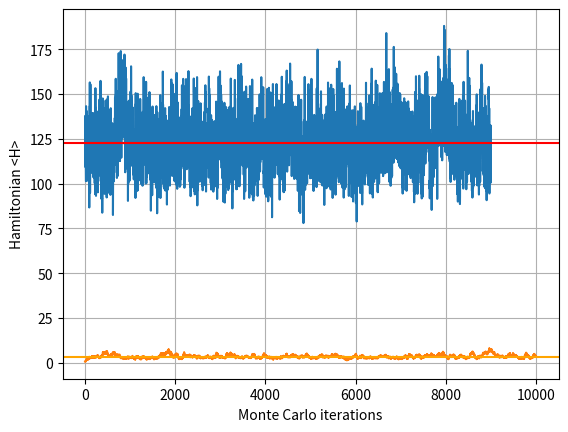
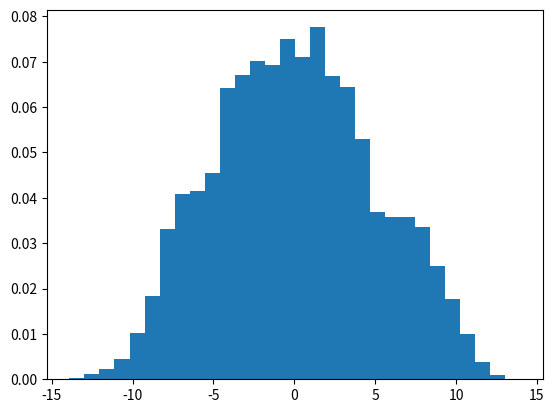

Write Python code to recreate these figures, in order.
import numpy as np
import matplotlib.pyplot as plt
from datetime import datetime
start_time = datetime.now()


iterations = 10000
burn_in = int(iterations/10)
Lambda = 5
N = 7
beta = 0.3
a = beta/Lambda
m = 1.0
g = -np.eye(N)
g_inv = np.linalg.inv(g)
eps = 0.05





def Hermitise(C):
    tri1 = np.triu(C) - np.diag(np.diag(C))
    tri2 = np.triu(C).T.conj()
    C = tri1 + tri2
    return C

def get_Hermitian(Lambda,N):
    path = [] 
    for _ in range(Lambda):
        D = np.diag(np.random.randn(N))
        C = np.random.normal(0, 1/2, size=(N, N))
        B = np.random.normal(0, 1/2, size=(N, N))
        B = 1j*(B - np.diag(B))
        C = C - np.diag(C)
        C = B+C+D
        C_sym = Hermitise(C)
        path.append(C_sym)
    return path



def action(x):
    Lambda = len(x)
    A1 = 0
    A2 = 0             # will use these to break up the calculation
    c = 2+a*a*m*m # defining this constant to be used later
    
    for i in range(Lambda-1):
        A1 += x[i]@x[i+1]
        A2 += np.trace(c*x[i]@x[i])
    for i in range(1, Lambda):
        A1 += x[i]@x[i-1]
    A2 += np.trace(c*x[-1]@x[-1])
    A1 += x[-1] @ g @ x[0] @ g_inv + x[0] @ g_inv @ x[-1] @ g
    # derived from non-gauged version so g&g_inv may be in wrong order here, I guessed it
    
    return np.real(-np.trace(A1) + A2)/(2*a)


def F(x):
    c = (2/a + a*m*m)
    F = [1/a * (x[1] + g_inv@x[-1]@g) - c*x[0]] # first term -dS/dx_1
    
    Lambda = len(x)
    for i in range(1, Lambda-1):
        A = 1/a * (x[i-1] + x[i+1]) - c*x[i]
        F.append(A) # gathers all middle terms 
    
    F.append(1/a * (x[-2] + g@x[0]@g_inv) - c*x[-1])
    
    return np.array(F)


def Leap(X, P, space=eps): # Leapfrog integration
    x=X.copy()
    p=P.copy()
    phalf = np.zeros_like(x)
    for i in range(10):
        phalf = p + space/2*F(x)
        x = x + space*phalf
        p = phalf + space/2*F(x)

    for i in range(Lambda):
        x[i] = (x[i]+x[i].conj().T)/2
        p[i] = (p[i]+p[i].conj().T)/2
    return x, p


def Ham(x, p):
    Lambda = len(x)
    n = len(x[0])
    k = np.zeros((N,N), dtype=np.complex128)
    for i in range(Lambda):
        k += p[i]@p[i]
    kinetic = 0.5*np.trace(k) #over m ?     

    return kinetic + action(x)


def Metropolis(x):

    acceptance = 0
    rand_p = get_Hermitian(Lambda, N)
    x_prop, p_prop = Leap(x, rand_p)
    Ham_current = Ham(x, rand_p)
    Ham_prop = Ham(x_prop, p_prop)
    alpha = np.exp(Ham_current - Ham_prop)
    # alpha is probability of accepting new configuration if alpha<1
    if np.random.uniform(0,1) <= alpha:
        acceptance = 1
        return x_prop, acceptance	
    #decides whether or not to update the configuartion and tracks acceptance
    
    return x, acceptance




x = get_Hermitian(Lambda, N)
no_accepted=0
S = [action(x)]
eigen = [np.linalg.eigvals(x)]
hamiltons = 0
ham_matrix = []
ham_actual = m * (1 / 2 + (1) / (np.exp(m * beta) - 1))

def eig(x):
    return sum(np.ndarray.flatten(abs(np.linalg.eigvals(x))))

for i in range(1, iterations):
    # Propose new momenta from normal distribution
    x, acceptance = Metropolis(x)
    no_accepted += acceptance
    S.append(action(x))
    hamiltons = 0
    eigen.append(np.real(np.linalg.eigvals(x)))
    for j in range(Lambda):
        hamiltons += np.trace(x[j] @ x[j])
    ham_matrix.append(1 / (N ** 2 * Lambda) * hamiltons)
    
acc_rate = no_accepted / iterations * 100
S, iterations = S[burn_in:-1], iterations-burn_in


# Plotting the action vs. Monte Carlo iterations
plt.plot(S)
plt.xlabel('Monte Carlo iterations')
plt.ylabel('Action <S>')
plt.axhline(y = (N*N * Lambda)/2, color="red")
plt.grid(True)
plt.show()

plt.plot(ham_matrix)
plt.xlabel('Monte Carlo iterations')
plt.ylabel('Hamiltonian <H>')
plt.axhline(y=ham_actual, color='orange')
plt.grid(True)
plt.show()

print('Acceptance rate: ', acc_rate, '%')
print('Expectation value of <S>: ', np.sum(S)/(iterations))
print('Expectation value should be: ', (N*N * Lambda) / 2)
print('Expectation value of <H>: ', np.real((np.sum(ham_matrix))) / iterations)
print('Expectation value should be: ', ham_actual)



eigen = np.ndarray.flatten(np.array(eigen))
plt.figure()
plt.hist(eigen, 30, density=True)
# do your work here
end_time = datetime.now()
print('Duration: {}'.format(end_time - start_time))




